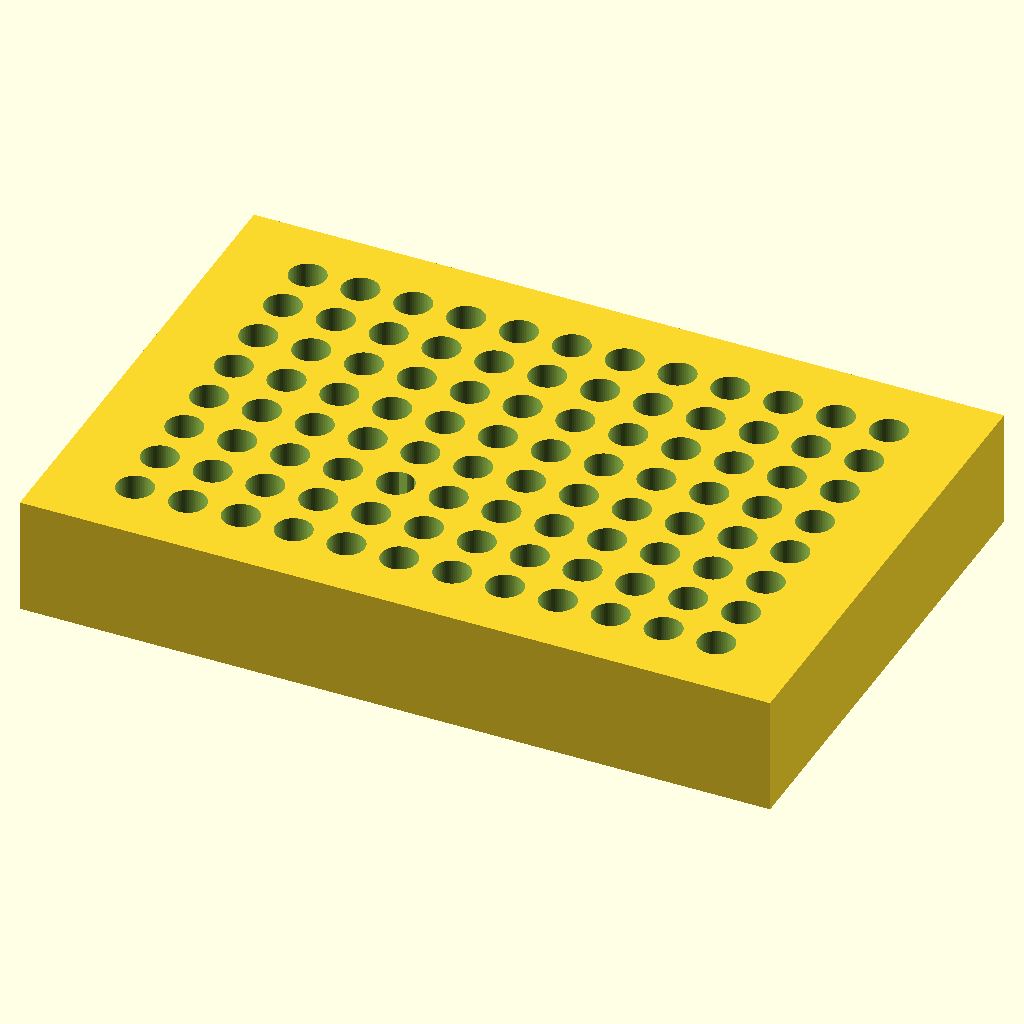
Cell 1 — every parameter at its default value.
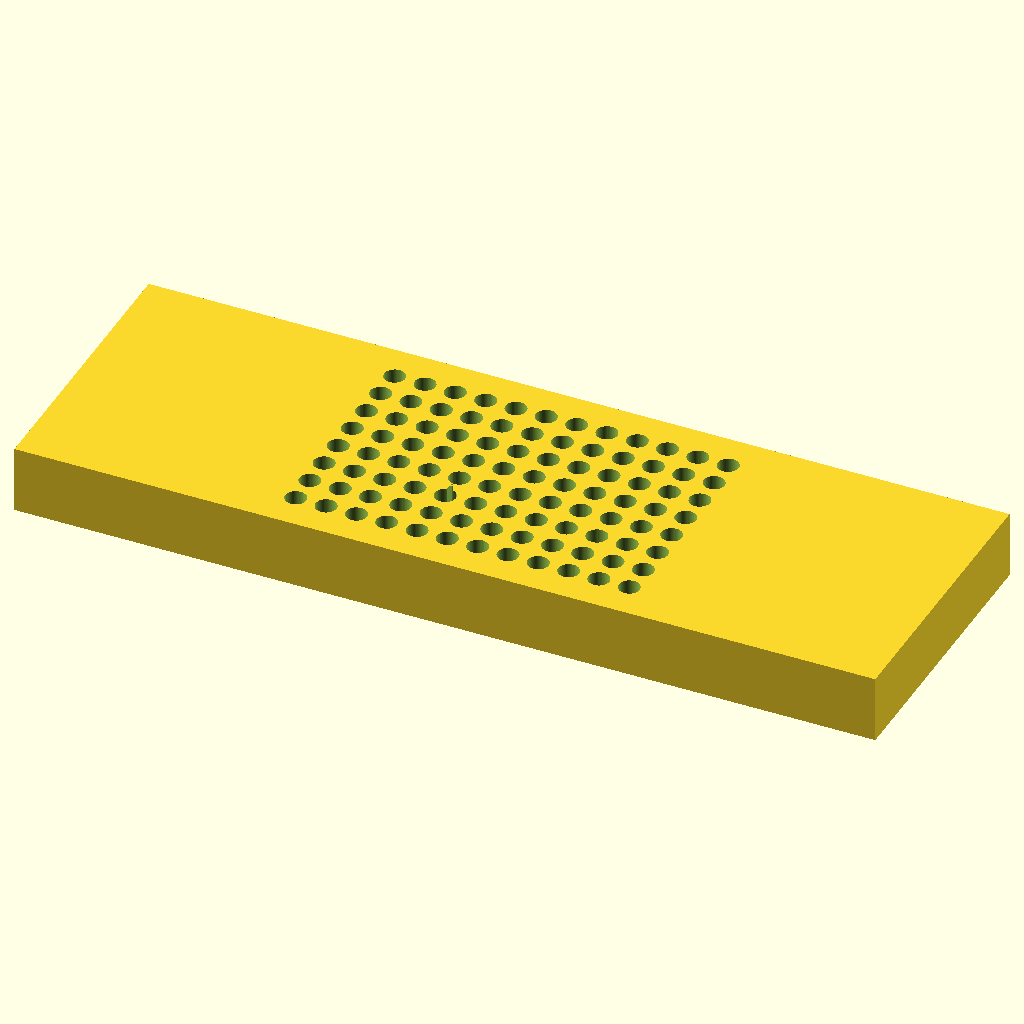
Cell 2: plate_length = 255.52 (everything else at default).
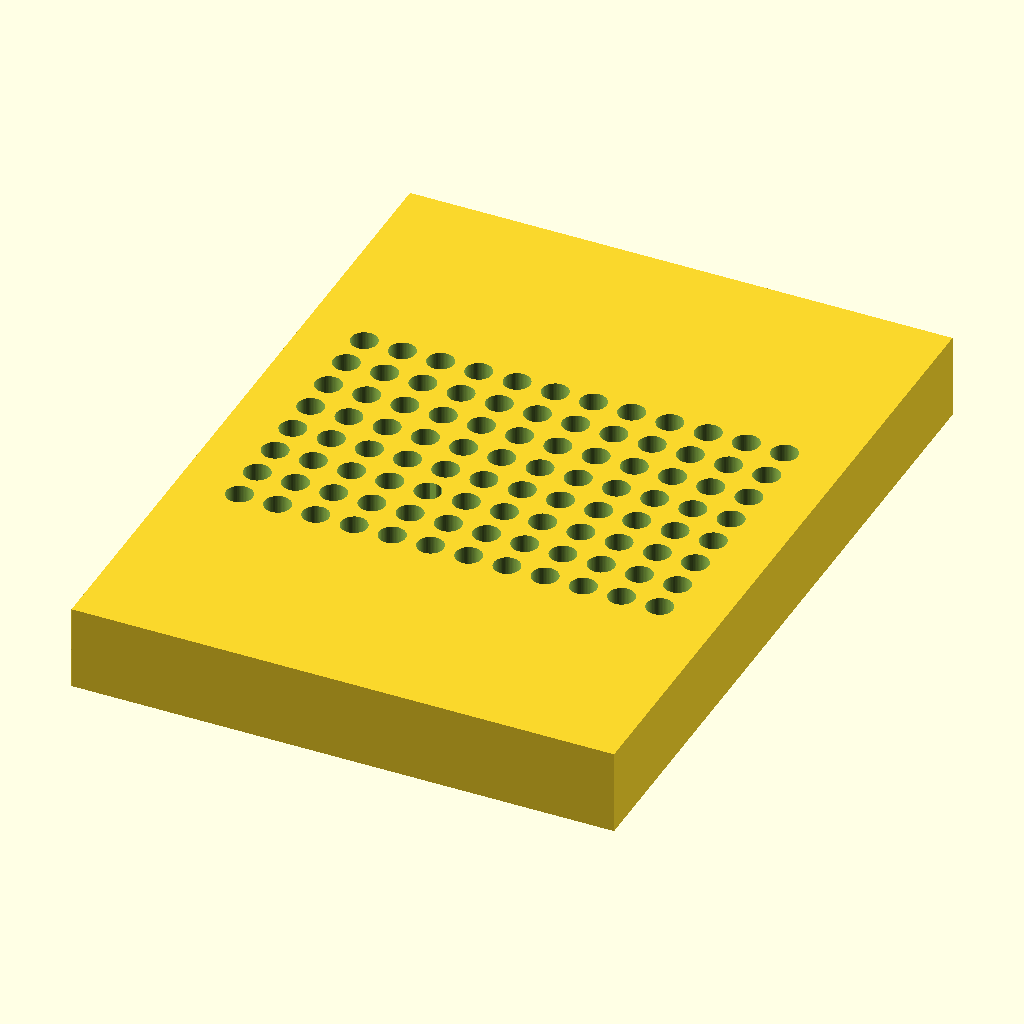
Cell 3 — plate_width set to 170.96, the other parameters unchanged.
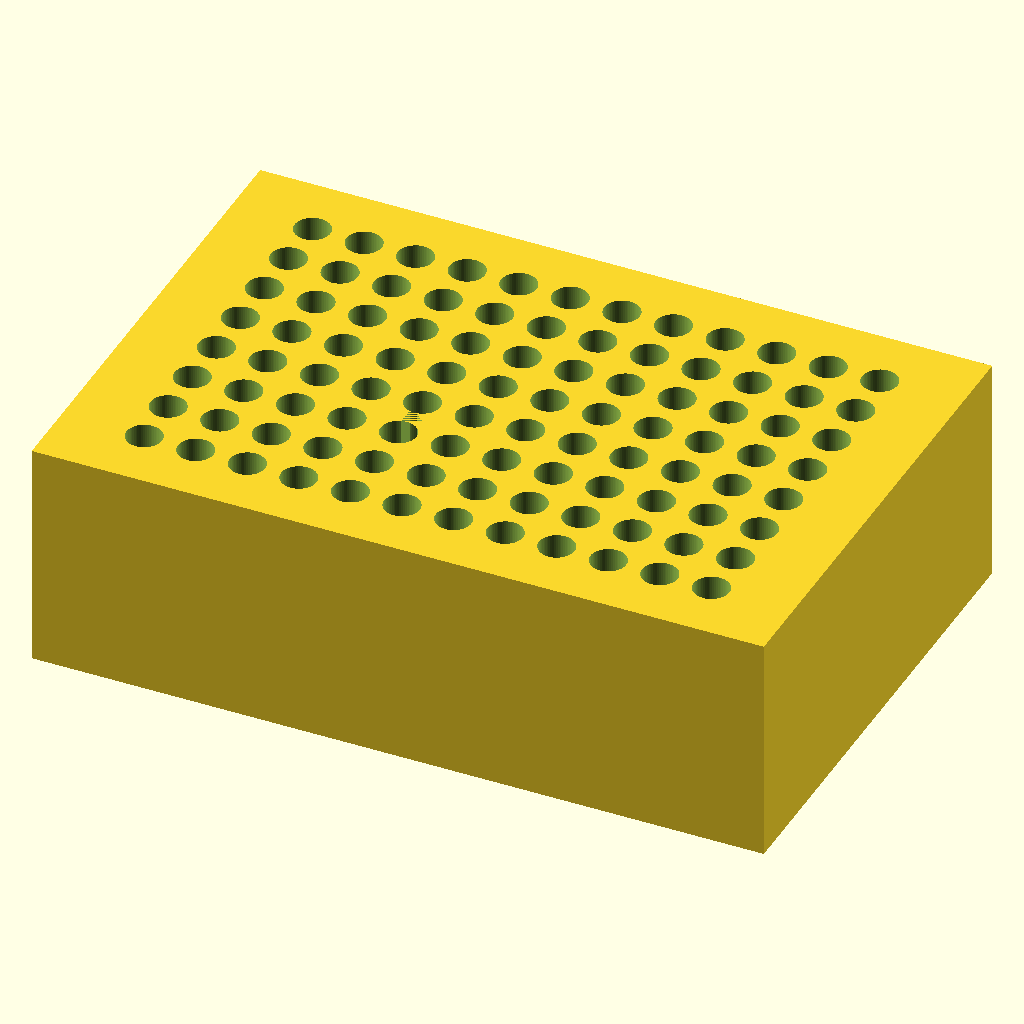
Cell 4: plate_height = 40 (everything else at default).
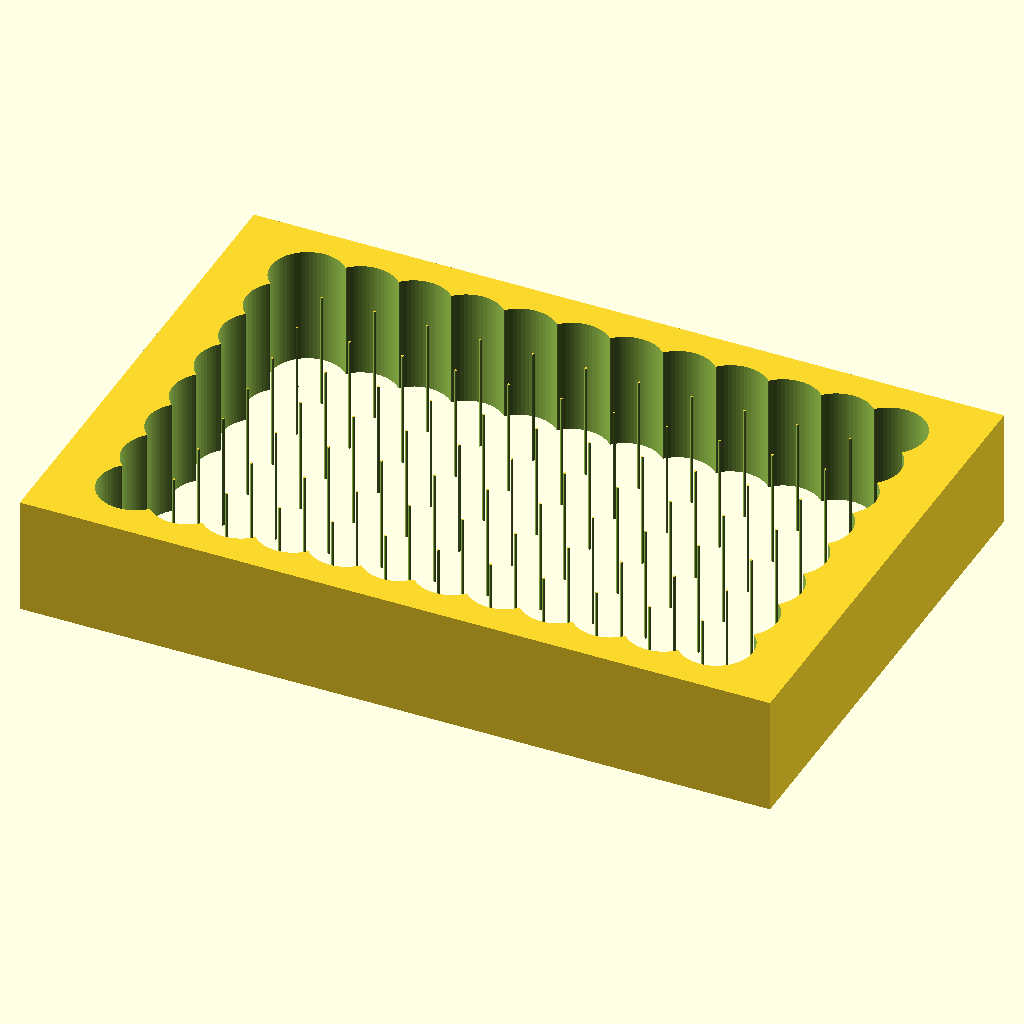
Cell 5 — hole_d set to 12.4, the other parameters unchanged.
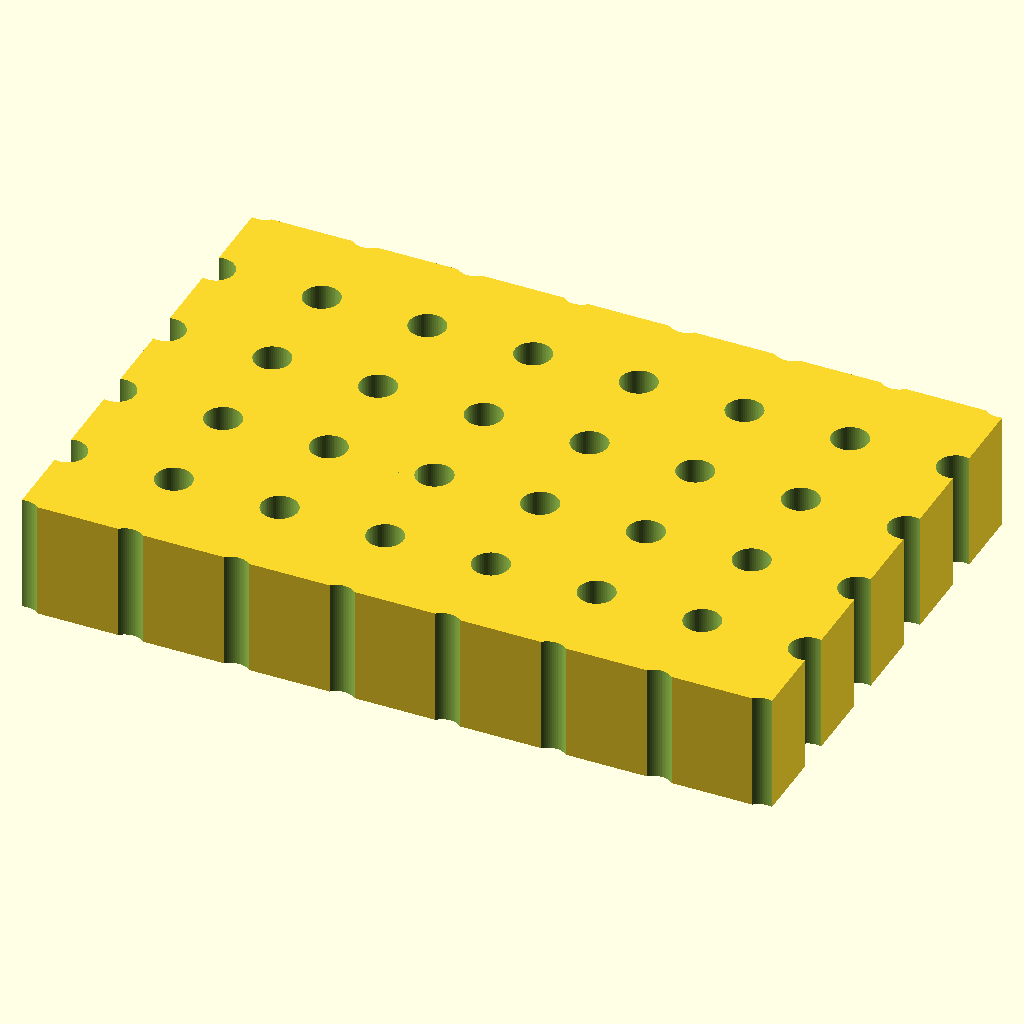
Cell 6 — hole_pitch set to 18, the other parameters unchanged.
The same orthographic view direction (rotation 55°, 0°, 25°; colour scheme Cornfield) for every cell, with the view re-fitted per cell, so scale and position can differ between cells.
OpenSCAD source file bench/results/gpu-v11-g3/code/scadcoder-v11/pcr_tube_rack_sbs_s0_a2.scad:
// 96-well PCR tube rack (0.2 mL) - microplate footprint
// Print orientation: base on XY plane, holes through in Z

// ---- Dimensions (mm) ----
plate_length   = 127.76;  // X
plate_width    = 85.48;   // Y
plate_height   = 20;      // Z
hole_d         = 6.2;     // tube hole diameter
hole_pitch     = 9.0;     // centre-to-centre spacing
hole_count_x   = 12;      // columns along X
hole_count_y   = 8;       // rows along Y
chamfer_leg    = 5;       // 45-degree chamfer leg length
chamfer_start  = 14.38;   // A1 centre offset from left edge
chamfer_rear   = 11.24;   // A1 centre offset from back edge
eps            = 0.5;     // cutter overshoot past faces

$fn = 64;

difference() {
    // Main block, centred in X/Y, resting on z = 0
    translate([-plate_length/2, -plate_width/2, 0])
        cube([plate_length, plate_width, plate_height]);

    // Tube holes, grid centred on the block
    for (i = [0 : hole_count_x - 1])
        for (j = [0 : hole_count_y - 1])
            translate([(i - (hole_count_x - 1)/2) * hole_pitch,
                       (j - (hole_count_y - 1)/2) * hole_pitch,
                       -eps])
                cylinder(d = hole_d, h = plate_height + 2*eps);

    // 45-degree chamfer at the A1 corner (orientation mark)
    translate([-chamfer_start, -chamfer_rear, 0])
        linear_extrude(height = plate_height)
            polygon([
                [0, 0],
                [chamfer_leg, 0],
                [0, chamfer_leg]
            ]);
}
Customizer parameters (derived from the source; name, type, default, range or options):
plate_length: number, default 127.76
plate_width: number, default 85.48
plate_height: number, default 20
hole_d: number, default 6.2
hole_pitch: number, default 9
hole_count_x: number, default 12
hole_count_y: number, default 8
chamfer_leg: number, default 5
chamfer_start: number, default 14.38
chamfer_rear: number, default 11.24
eps: number, default 0.5
